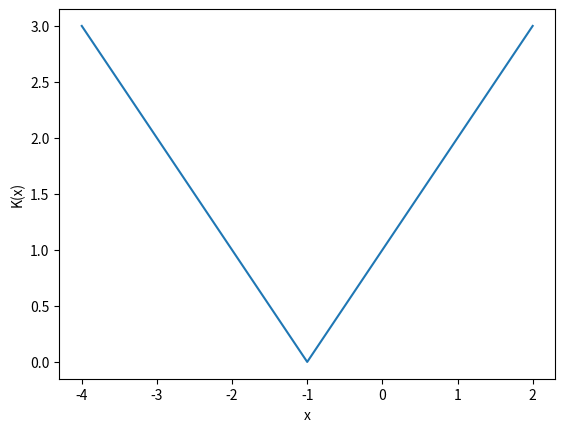

The script that saved this image:
# -*- coding: utf-8 -*-
"""
Created on Tue Dec 15 17:11:45 2020

SEP FS20 Aufgabe 2

[redacted]
"""

# a)
import numpy as np
import matplotlib.pyplot as plt

def f(x) : return x * np.exp(x)
def df(x): return np.exp(x)*(x+1)  
def K(x) : return np.abs(x)*np.abs(df(x))/np.abs(f(x))  
# K = abs(x + 1)  
x = np.arange(-4,2.05,0.05)
plt.plot(x,K(x),'-'), plt.xlabel('x'), plt.ylabel('K(x)')

# b)
"""
Gut konditioniertes Problem fuer K <= 1        

Forderung: |x+1| <= 1    

Fuer x > -1: 
  Forderung: 1 + x <= 1 
    => x <= 0                                  2P
Fuer x < -1:
  Forderung: -(1+x) <= 1
    => -1-x <= 1
    => -x <= 2
    => x >= -2                                 2P
    
Gute Konditionierung fuer -2 <= x <= 0         1P

"""
